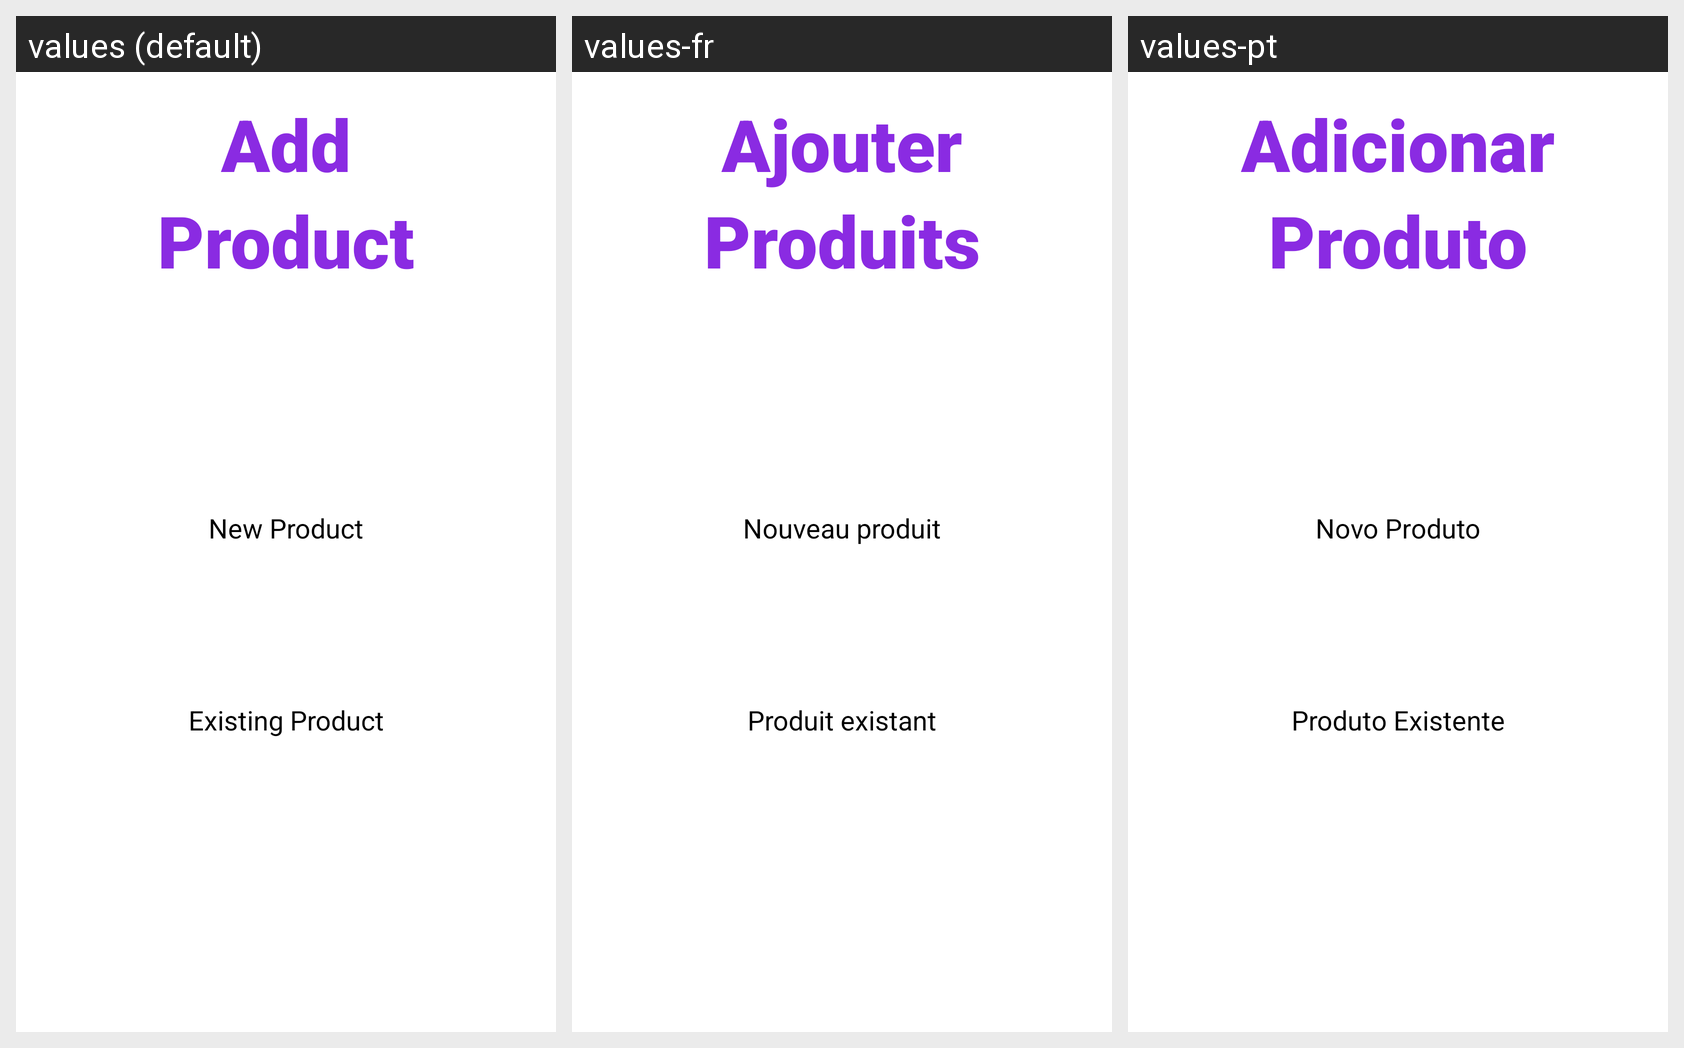

For this localized Android screen grid, give each drawn string resource with its value in every locale shown.
Android screen res/layout/activity_menu_adicionar_produto.xml rendered under 3 locales, left to right: values (default), values-fr, values-pt. Device: Nexus 5 (rendered at 1080×1920; each locale shown at half size, 540×960, under a caption strip naming it); theme android:Theme.Holo.Light.NoActionBar.
Strings drawn on this screen, with the default value and each locale's value (text and hints the layout hard-codes, and strings that could not be matched under every locale, appear in the picture but are not listed):

Adiconar
  values: Add
  values-fr: Ajouter
  values-pt: Adicionar

Produto
  values: Product
  values-fr: Produits
  values-pt: Produto

NovoProduto
  values: New Product
  values-fr: Nouveau produit
  values-pt: Novo Produto

ProdutoExistente
  values: Existing Product
  values-fr: Produit existant
  values-pt: Produto Existente
